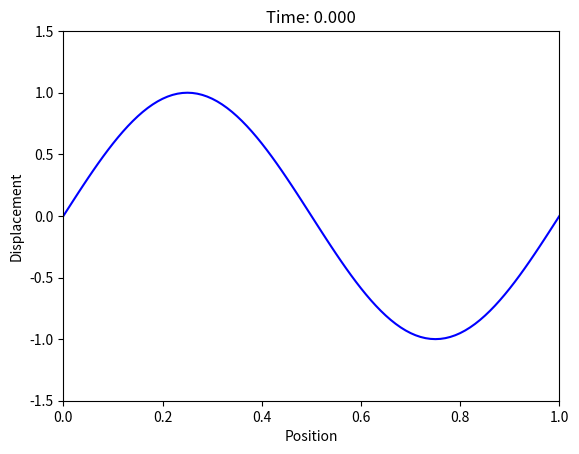
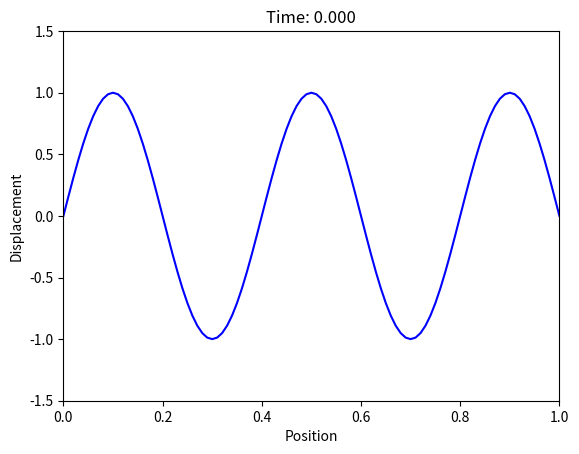
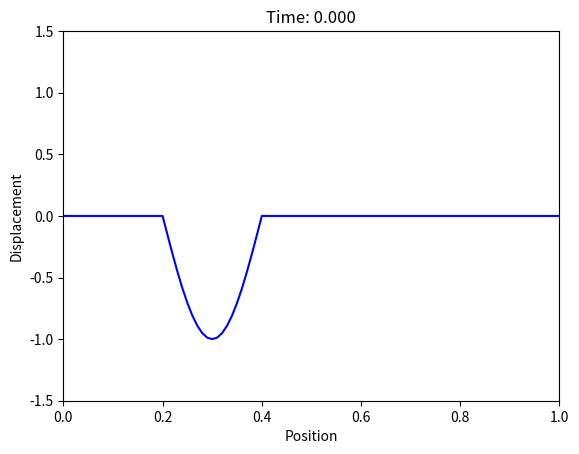

The script that saved these images, in order:
import numpy as np
import matplotlib.pyplot as plt
from matplotlib import animation

__all__ = ['solve_wave_equation', 'plot_wave_solution']

def solve_wave_equation(L=1.0, N=100, c=1.0, T=2.0, dt=0.001, initial_condition=lambda x: np.sin(2*np.pi*x)):
    """
    L: Length of string
    N: Number of spatial points
    c: Wave speed
    T: Total simulation time
    dt: Time step
    """
    # Spatial grid
    dx = L/N
    x = np.linspace(0, L, N+1)
    
    # Stability condition check (CFL condition). WHY?
    if c*dt/dx > 1:
        raise ValueError("Solution will be unstable - decrease dt or increase dx")
    
    # Initialize solution arrays
    u = np.zeros((3, N+1))  # 3 time levels: n, n+1, n+2
    
    # Set initial conditions (example with sin(2πx))
    u[0,:] = initial_condition(x) # Initial displacement, Ψ(x, t = 0)
    u[1,:] = u[0,:]  # Initial velocity Ψ′(x, t = 0) = 0.
    
    # Courant number
    r = (c*dt/dx)**2
    
    # Main time stepping loop
    t = 0
    time_points = []
    solutions = []
    
    while t < T:
        # Save current solution
        time_points.append(t)
        solutions.append(u[1,:].copy())
        
        # Update interior points
        u[2,1:-1] = 2*u[1,1:-1] - u[0,1:-1] + r*(u[1,2:] - 2*u[1,1:-1] + u[1,:-2])
        
        # Apply boundary conditions (fixed ends)
        u[2,0] = 0
        u[2,-1] = 0
        
        # Update time levels
        u[0,:] = u[1,:]
        u[1,:] = u[2,:]
        
        t += dt
    
    return np.array(time_points), np.array(solutions)

# Example usage and plotting
def plot_wave_solution(times, solutions):
    # Create animation frames
    fig, ax = plt.subplots()
    ax.set_xlim(0, 1)
    ax.set_ylim(-1.5, 1.5)
    ax.set_xlabel('Position')
    ax.set_ylabel('Displacement')
    
    line, = ax.plot([], [], 'b-')
    
    def update(frame):
        line.set_data(np.linspace(0, 1, len(solutions[frame])), solutions[frame])
        ax.set_title(f'Time: {times[frame]:.3f}')
        return line,
    
    return fig, update, len(times)


times, solutions = solve_wave_equation(initial_condition= lambda x: np.sin(2*np.pi*x))
fig, update, num_frames = plot_wave_solution(times, solutions)
ani = animation.FuncAnimation(fig, update, frames=num_frames, interval=1, blit=True)
plt.show()

times, solutions = solve_wave_equation(T=5, initial_condition= lambda x: np.sin(5*np.pi*x))
fig, update, num_frames = plot_wave_solution(times, solutions)
ani = animation.FuncAnimation(fig, update, frames=num_frames, interval=1, blit=True)
plt.show()

initial_condition = lambda x: np.where((np.array(x) > 1/5) & (np.array(x) < 2/5), np.sin(5*np.pi*x), 0)
times, solutions = solve_wave_equation(initial_condition = initial_condition)
fig, update, num_frames = plot_wave_solution(times, solutions)
ani = animation.FuncAnimation(fig, update, frames=num_frames, interval=1, blit=True)
plt.show()